Run: headless pygame with SDL's dummy video driver; simulated clock (each Clock.tick advances the game by its frame time, no real sleeping); random seed 0; keys injected as events and as key.get_pressed() state; mouse plan: one left click at the window centre at the start of phase 2, then a move to the lower-right quarter at the start of phase 3.
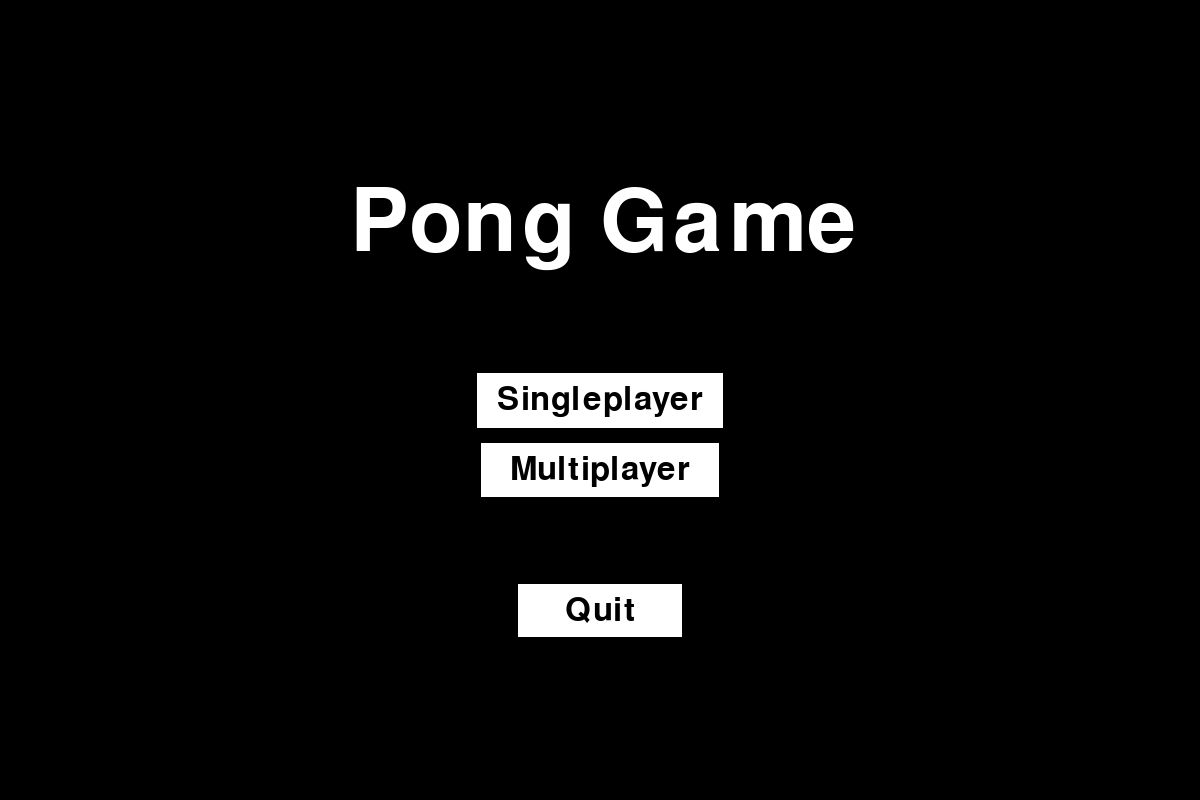
Frame 1 of 4 · flips 1–60 · no input
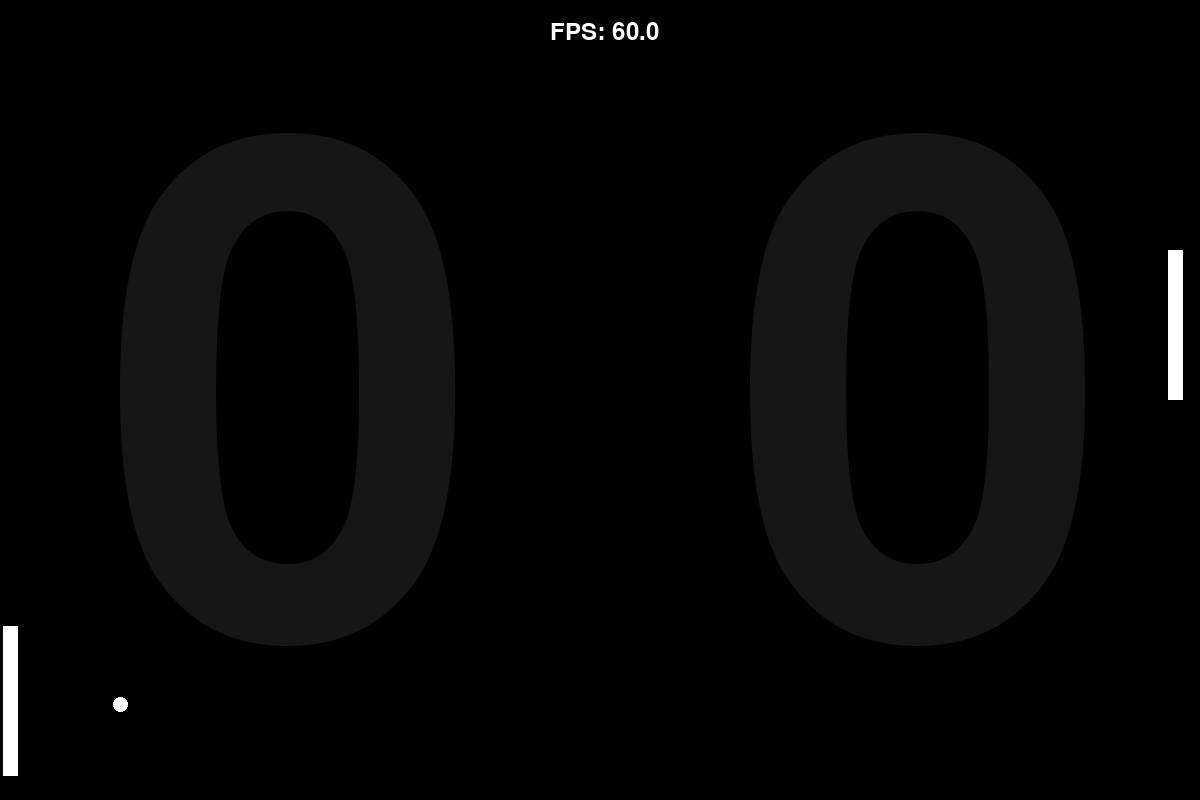
Frame 2 of 4 · flips 61–180 · clicked the window centre · tapped SPACE, RETURN · held RIGHT (→), D
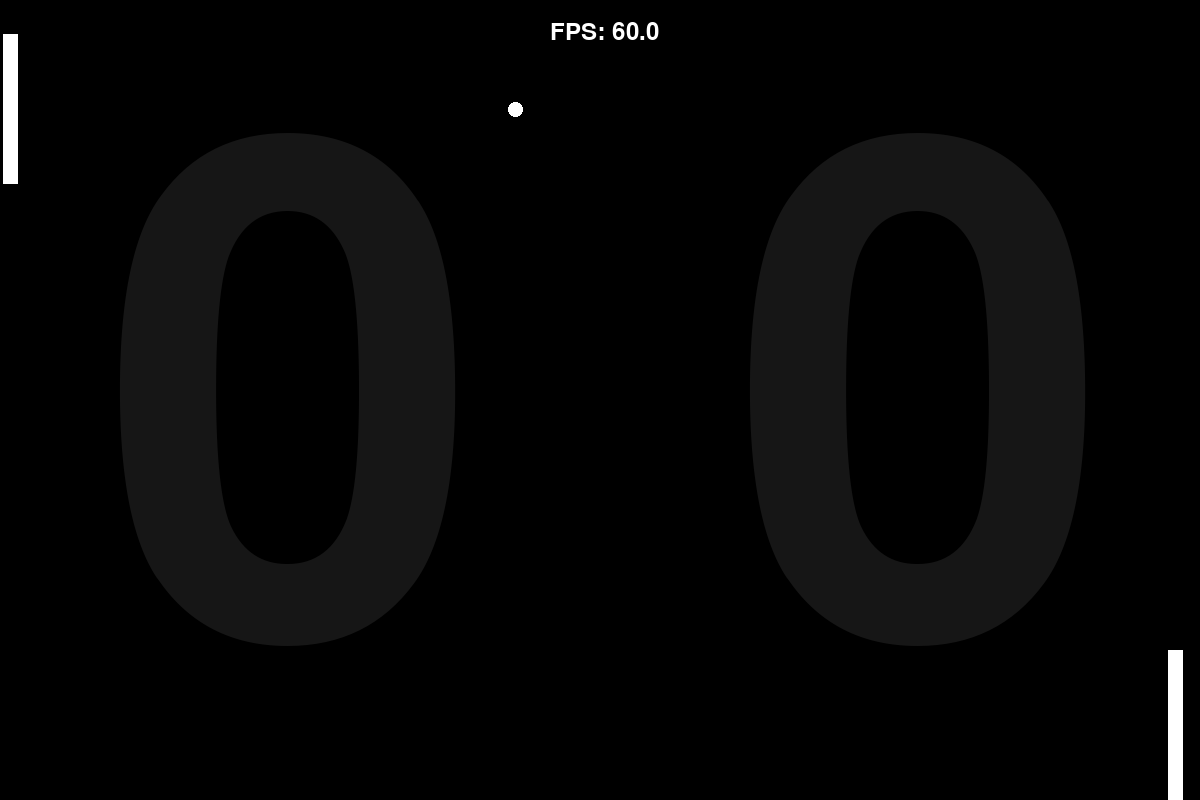
Frame 3 of 4 · flips 181–300 · moved the mouse to the lower-right quarter · held DOWN (↓), S
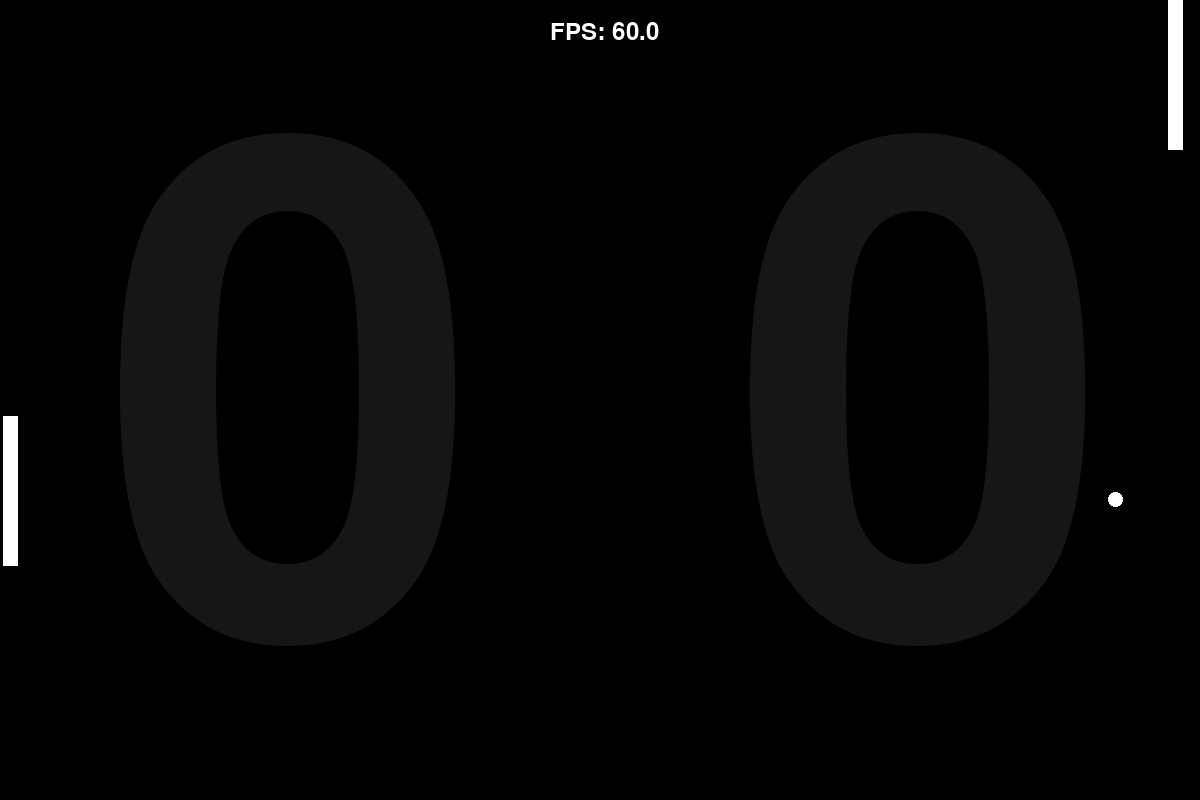
Frame 4 of 4 · flips 301–420 · held LEFT (←), A, UP (↑), W

The pygame program that drew these frames:

import pygame
import sys

SCR_WDT = 1200  # SCREEN WIDTH
SCR_HGH = 800  # SCREEN HEIGHT

BAL_SIZ = 15  # BALL SIZE
BAL_SPD = [4, 4]  # BALL SPEED

PDL_WDT = 15  # PADDLE WIDTH
PDL_HGH = 150  # PADDLE HEIGHT
PDL_SPD = 8  # PADDLE SPEED

COL_WHI = (255, 255, 255)
COL_BLK = (0, 0, 0)
COL_GRY = (22, 22, 22)

FPS = 60

pygame.init()
screen = pygame.display.set_mode((SCR_WDT, SCR_HGH))
pygame.display.set_caption("PONG by Bartłomiej Ćwiklak")
clock = pygame.time.Clock()

ball = pygame.Rect(SCR_WDT // 2 - BAL_SIZ // 2, SCR_HGH // 2 - BAL_SIZ // 2,
                        BAL_SIZ, BAL_SIZ)
player_paddle = pygame.Rect(SCR_WDT - PDL_WDT - 10, SCR_HGH // 2 - PDL_HGH // 2,
                        PDL_WDT, PDL_HGH)
opponent_paddle = pygame.Rect(10, SCR_HGH // 2 - PDL_HGH // 2, PDL_WDT, PDL_HGH)

ball_multiplier = 1.0
player_score = 0
opponent_score = 0
mode = 0
font = pygame.font.Font(None, 36)
score = pygame.font.Font(None, 1000)


def draw_objects():
    """
    Draws all objects and UI elements on the screen.
    This includes:
    - Filling the screen with a COL_BLK background.
    - Drawing the player and opponent scores.
    - Drawing the player paddle, opponent paddle, and the ball.
    - Displaying the FPS counter at the top of the screen.
    """
    screen.fill(COL_BLK)
    player_text = score.render(str(player_score), True, COL_GRY)
    opponent_text = score.render(str(opponent_score), True, COL_GRY)
    screen.blit(player_text, (SCR_WDT // 2 + 130, 80))
    screen.blit(opponent_text, (100, 80))
    pygame.draw.rect(screen, COL_WHI, player_paddle)
    pygame.draw.rect(screen, COL_WHI, opponent_paddle)
    pygame.draw.ellipse(screen, COL_WHI, ball)
    fps_txt = font.render("FPS: " + str(round(clock.get_fps(), 1)), True, COL_WHI)
    screen.blit(fps_txt, (SCR_WDT // 2 - 50, 20))


def move_ball():
    """
    Moves the ball and handles its collisions with paddles and screen edges.
    - Updates the ball's position based on its speed and multiplier.
    - Reflects the ball if it hits the top or bottom of the screen.
    - Reflects the ball if it collides with either paddle.
    - Resets the ball position and updates scores if it goes
      off-screen on either side.
    """
    global player_score, opponent_score, ball_multiplier

    ball_multiplier += 0.001

    ball.x += BAL_SPD[0] * ball_multiplier
    ball.y += BAL_SPD[1] * ball_multiplier

    if ball.top <= 0 or ball.bottom >= SCR_HGH:
        BAL_SPD[1] = -BAL_SPD[1]

    if ball.colliderect(player_paddle) or ball.colliderect(opponent_paddle):
        BAL_SPD[0] = -BAL_SPD[0]

    if ball.left <= 0:
        player_score += 1
        ball_multiplier = 1
        reset_ball()
    if ball.right >= SCR_WDT:
        opponent_score += 1
        ball_multiplier = 1
        reset_ball()


def reset_paddles():
    """
    Resets the paddles to their starting positions at the center
    of their respective sides.
    Ensures paddles stay within the screen boundaries.
    """
    player_paddle.center = (SCR_WDT - PDL_WDT - 10, SCR_HGH // 2 - PDL_HGH // 2)
    opponent_paddle.center = (10, SCR_HGH // 2 - PDL_HGH // 2)
    player_paddle.clamp_ip(screen.get_rect())
    opponent_paddle.clamp_ip(screen.get_rect())


def move_paddles(keys):
    """
    Handles the movement of the player's paddle based on keyboard input.
    - Moves the paddle up or down if the corresponding keys (up/down arrow)
      are pressed.
    - Ensures the paddle stays within the screen boundaries.
    """
    if keys[pygame.K_UP] and player_paddle.top > 0:
        player_paddle.y -= PDL_SPD
    if keys[pygame.K_DOWN] and player_paddle.bottom < SCR_HGH:
        player_paddle.y += PDL_SPD
    player_paddle.clamp_ip(screen.get_rect())
    opponent_paddle.clamp_ip(screen.get_rect())


def single_paddles(keys):
    """
    Moves the opponent paddle automatically in singleplayer mode.
    - The paddle follows the ball's vertical position to simulate
      an AI opponent.
    """
    if opponent_paddle.centery < ball.centery:
        opponent_paddle.y += PDL_SPD
    if opponent_paddle.centery > ball.centery:
        opponent_paddle.y -= PDL_SPD
    player_paddle.clamp_ip(screen.get_rect())
    opponent_paddle.clamp_ip(screen.get_rect())


def multi_paddles(keys):
    """
    Handles the movement of the opponent paddle based on keyboard input
    in multiplayer mode.
    - Uses the 'W' and 'S' keys to move the opponent paddle up and down.
    - Ensures the paddle stays within the screen boundaries.
    """
    if keys[pygame.K_w] and opponent_paddle.top > 0:
        opponent_paddle.y -= PDL_SPD
    if keys[pygame.K_s] and opponent_paddle.bottom < SCR_HGH:
        opponent_paddle.y += PDL_SPD
    player_paddle.clamp_ip(screen.get_rect())
    opponent_paddle.clamp_ip(screen.get_rect())


def reset_ball():
    """
    Resets the ball to the center of the screen and reverses its horizontal direction.
    """
    ball.center = (SCR_WDT // 2, SCR_HGH // 2)
    BAL_SPD[0] *= -1


def end_screen():
    """
    Displays the end screen after a player wins or the game ends.
    - Shows the scores for both players and a button to return to the main menu.
    - Handles user input for returning to the menu or quitting the game.
    """
    button_font = pygame.font.Font(None, 48)
    title_font = pygame.font.Font(None, 110)
    button_back_text = button_font.render("Back to menu", True, COL_BLK)
    button_back_rect = button_back_text.get_rect(center=(SCR_WDT // 2, SCR_HGH // 2 + 250))
    end_title = title_font.render(str("Game Ended"), True, COL_WHI)
    left_score = button_font.render(str("Left player score: " + str(opponent_score)), True, COL_WHI)
    right_score = button_font.render(str("Right player score: " + str(player_score)), True, COL_WHI)

    running = True

    while running:
        screen.fill(COL_BLK)

        for event in pygame.event.get():
            if event.type == pygame.QUIT:
                pygame.quit()
                sys.exit()
            if event.type == pygame.MOUSEBUTTONDOWN:
                if button_back_rect.collidepoint(event.pos):
                    main_menu()
                    return

        pygame.draw.rect(screen, COL_WHI, button_back_rect.inflate(40, 20))
        screen.blit(button_back_text, button_back_rect)
        screen.blit(end_title, (SCR_WDT // 2 - 240, SCR_HGH // 2 - 250))
        screen.blit(left_score, (SCR_WDT // 2 - 200, SCR_HGH // 2))
        screen.blit(right_score, (SCR_WDT // 2 - 200, SCR_HGH // 2 + 50))
        pygame.display.flip()


def main_menu():
    """
    Displays the main menu, allowing the user to select the game mode or quit.
    - Provides options for singleplayer, multiplayer, and quitting the game.
    """
    button_font = pygame.font.Font(None, 48)
    title_font = pygame.font.Font(None, 128)
    button_single_text = button_font.render("Singleplayer", True, COL_BLK)
    button_single_rect = button_single_text.get_rect(center=(SCR_WDT // 2, SCR_HGH // 2))
    button_multi_text = button_font.render(" Multiplayer ", True, COL_BLK)
    button_multi_rect = button_multi_text.get_rect(center=(SCR_WDT // 2, SCR_HGH // 2 + 70))
    button_quit_text = button_font.render("   Quit   ", True, COL_BLK)
    button_quit_rect = button_quit_text.get_rect(center=(SCR_WDT // 2, SCR_HGH // 2 + 210))
    menu_title = title_font.render(str("Pong Game"), True, COL_WHI)

    running = True

    global mode, player_score, opponent_score, ball_multiplier

    while running:
        screen.fill(COL_BLK)
        for event in pygame.event.get():
            if event.type == pygame.QUIT:
                pygame.quit()
                sys.exit()
            if event.type == pygame.MOUSEBUTTONDOWN:
                if button_single_rect.collidepoint(event.pos):
                    mode = 0
                    player_score = 0
                    opponent_score = 0
                    reset_paddles()
                    reset_ball()
                    ball_multiplier = 1
                    return
                if button_multi_rect.collidepoint(event.pos):
                    mode = 1
                    player_score = 0
                    opponent_score = 0
                    reset_paddles()
                    reset_ball()
                    ball_multiplier = 1
                    return
                if button_quit_rect.collidepoint(event.pos):
                    pygame.quit()
                    sys.exit()

        pygame.draw.rect(screen, COL_WHI, button_single_rect.inflate(40, 20))
        pygame.draw.rect(screen, COL_WHI, button_multi_rect.inflate(40, 20))
        pygame.draw.rect(screen, COL_WHI, button_quit_rect.inflate(40, 20))
        screen.blit(button_single_text, button_single_rect)
        screen.blit(button_multi_text, button_multi_rect)
        screen.blit(button_quit_text, button_quit_rect)
        screen.blit(menu_title, (SCR_WDT // 2 - 250, SCR_HGH // 2 - 220))

        pygame.display.flip()
        clock.tick(FPS)


def main():
    """
    The main game loop.
    - Starts by displaying the main menu.
    - Handles game logic, rendering, and user input for singleplayer
    and multiplayer modes.
    - Ends the game if a player reaches the score limit or the escape
    key is pressed.
    """
    global player_score, opponent_score
    main_menu()

    while True:
        for event in pygame.event.get():
            if event.type == pygame.QUIT:
                pygame.quit()
                sys.exit()

        global mode
        keys = pygame.key.get_pressed()
        if mode == 0:
            single_paddles(keys)
        else:
            multi_paddles(keys)

        move_paddles(keys)
        move_ball()
        draw_objects()

        if keys[pygame.K_ESCAPE] or player_score == 7 or opponent_score == 7:
            end_screen()

        pygame.display.flip()
        clock.tick(FPS)


if __name__ == "__main__":
    main()
